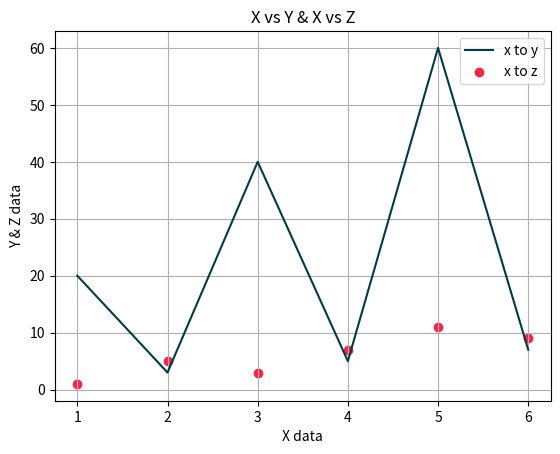

Reproduce this figure in Python.
from matplotlib.pyplot import grid, legend, plot, scatter, show, title, xlabel, ylabel

x = [1, 2, 3, 4, 5, 6]
y = [20, 3, 40, 5, 60, 7]
z = [1, 5, 3, 7, 11, 9]

plot(x, y, color="#003B46", label="x to y")
scatter(x, z, color="#F52549", label="x to z")

title("X vs Y & X vs Z")
xlabel("X data")
ylabel("Y & Z data")

legend()
grid()
show()
